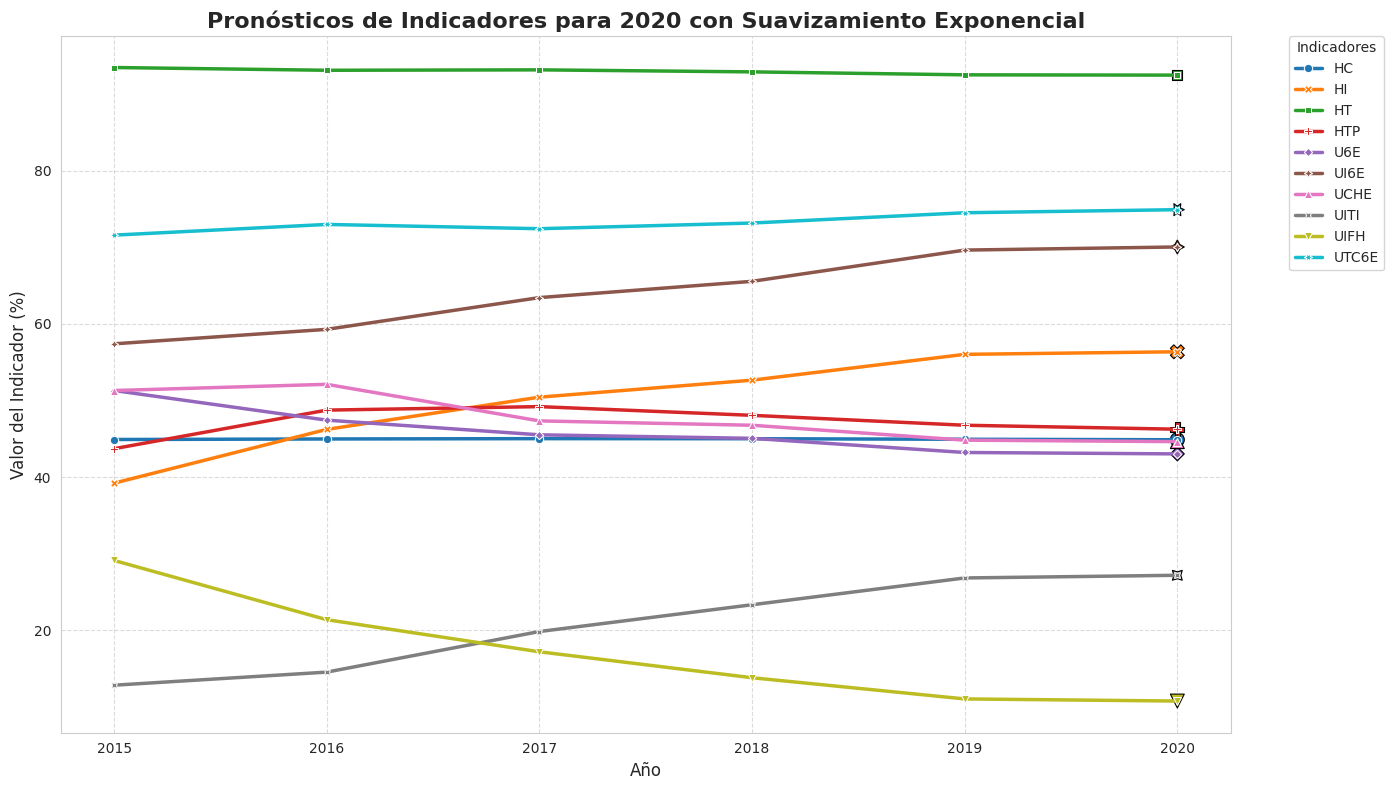
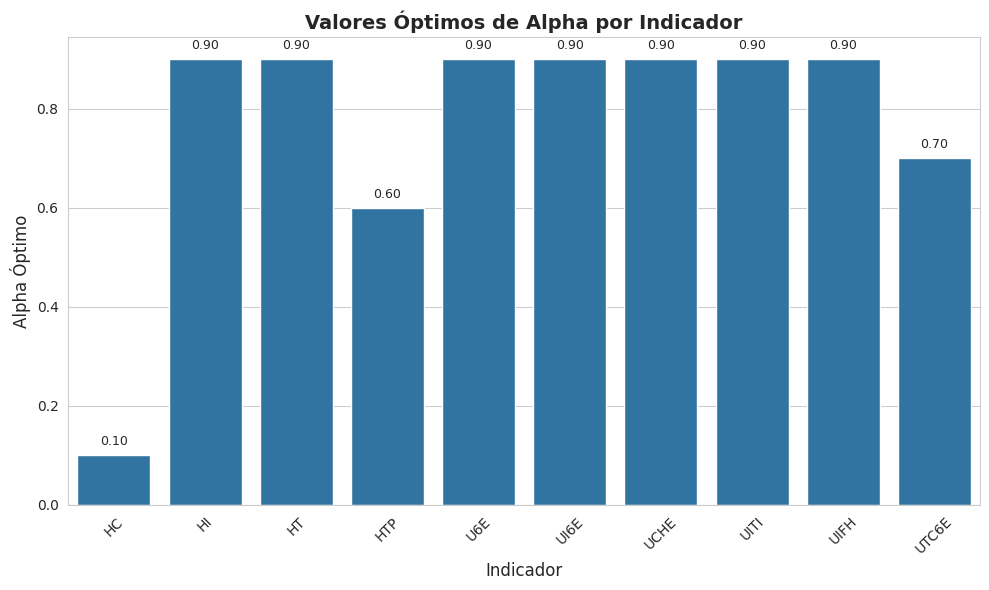

Recreate these plots in Python, in order.
import pandas as pd
import numpy as np
import matplotlib.pyplot as plt
import seaborn as sns

'''
Implementación de suavizamiento exponencial simple

La fórmula implementada es:
S_t = α × Y_t + (1 - α) × S_(t-1)

Donde:
- S_t = Pronóstico exponencialmente suavizado para el período actual
- S_(t-1) = Pronóstico exponencialmente suavizado para el período anterior
- Y_t = Demanda real (valor observado) en el período actual
- α = Constante de suavización (valor entre 0 y 1)
'''

# Estructura de los datos
data_dict = {
    'HC': [44.9, 45.6, 45.4, 44.9, 44.3],
    'HI': [39.2, 47.0, 50.9, 52.9, 56.4],
    'HT': [93.5, 93.1, 93.2, 92.9, 92.5],
    'HTP': [43.7, 52.1, 49.5, 47.3, 45.9],
    'U6E': [51.3, 47.0, 45.3, 45.0, 43.0],
    'UI6E': [57.4, 59.5, 63.9, 65.8, 70.1],
    'UCHE': [51.3, 52.2, 46.8, 46.7, 44.6],
    'UITI': [12.8, 14.7, 20.4, 23.7, 27.2],
    'UIFH': [29.1, 20.5, 16.7, 13.4, 10.7],
    'UTC6E': [71.6, 73.6, 72.2, 73.5, 75.1]
}
years = [2015, 2016, 2017, 2018, 2019]


def aplicar_suavizamiento_exponencial(valores, alpha):
    """
    Aplica suavizamiento exponencial simple a una serie temporal

    Implementa la fórmula: S_t = α × Y_t + (1 - α) × S_(t-1)

    Args:
        valores (list): Lista de valores observados (Y_t)
        alpha (float): Constante de suavizamiento (α) entre 0 y 1

    Returns:
        tuple: (valores_suavizados, pronóstico_siguiente, métricas_error)
    """
    observed = np.array(valores)  # Y_t (valores observados)
    n = len(observed)
    smoothed = np.zeros(n)  # S_t (valores suavizados)

    # Inicializar con el primer valor observado
    # S_0 = Y_0 (el primer pronóstico es igual al primer valor observado)
    smoothed[0] = observed[0]

    # Aplicar la fórmula de suavizamiento exponencial para cada período
    for t in range(1, n):
        # S_t = α × Y_t + (1 - α) × S_(t-1)
        smoothed[t] = alpha * observed[t] + (1 - alpha) * smoothed[t - 1]

    # Pronosticar el siguiente período (t+1) usando la misma fórmula
    # S_(t+1) = α × Y_t + (1 - α) × S_t
    next_forecast = alpha * observed[-1] + (1 - alpha) * smoothed[-1]

    # Calcular errores para evaluar la precisión del modelo
    # El error es la diferencia entre el valor observado y el pronóstico del período anterior
    errors = observed[1:] - smoothed[:-1]  # Error de pronóstico

    # Calcular métricas de error comunes
    mse = np.mean(errors ** 2)  # Error cuadrático medio
    rmse = np.sqrt(mse)  # Raíz del error cuadrático medio
    mae = np.mean(np.abs(errors))  # Error absoluto medio

    metrics = {
        'MSE': mse,
        'RMSE': rmse,
        'MAE': mae
    }

    return smoothed, next_forecast, metrics


def encontrar_alpha_optimo(valores, alpha_range=np.arange(0.1, 1.0, 0.1)):
    """
    Encuentra el valor de alpha que minimiza el error de pronóstico

    Args:
        valores (list): Lista de valores observados
        alpha_range (array): Rango de valores de alpha a probar

    Returns:
        tuple: (alpha_óptimo, métricas_con_alpha_óptimo)
    """
    min_mse = float('inf')
    best_alpha = None
    best_metrics = None

    # Probar diferentes valores de alpha y seleccionar el que produce el menor error
    for alpha in alpha_range:
        _, _, metrics = aplicar_suavizamiento_exponencial(valores, alpha)
        if metrics['MSE'] < min_mse:
            min_mse = metrics['MSE']
            best_alpha = alpha
            best_metrics = metrics

    return best_alpha, best_metrics


def procesar_indicadores(data_dict, years, optimize=True, fixed_alpha=0.5):
    """
    Procesa todos los indicadores y genera pronósticos

    Args:
        data_dict (dict): Diccionario con los valores observados por indicador
        years (list): Lista de años correspondientes
        optimize (bool): Si es True, encuentra el alpha óptimo para cada indicador
        fixed_alpha (float): Valor de alpha fijo si optimize es False

    Returns:
        tuple: (DataFrame de resultados, DataFrame de alphas y métricas)
    """
    smoothed_values_dict = {}
    optimal_alphas = {}
    error_metrics = {}

    # Procesar cada indicador en el diccionario
    for indicator, values in data_dict.items():
        if optimize:
            # Encontrar el alpha óptimo para este indicador
            best_alpha, best_metrics = encontrar_alpha_optimo(values)
            optimal_alphas[indicator] = best_alpha
            error_metrics[indicator] = best_metrics

            # Aplicar suavizamiento con el alpha óptimo
            smoothed, forecast_next, _ = aplicar_suavizamiento_exponencial(values, best_alpha)
        else:
            # Usar alpha fijo (igual para todos los indicadores)
            smoothed, forecast_next, metrics = aplicar_suavizamiento_exponencial(values, fixed_alpha)
            optimal_alphas[indicator] = fixed_alpha
            error_metrics[indicator] = metrics

        # Guardar los resultados (valores suavizados + pronóstico)
        smoothed_values = list(smoothed) + [forecast_next]
        smoothed_values_dict[indicator] = smoothed_values

    # Crear DataFrame con resultados
    results_df = pd.DataFrame(smoothed_values_dict)
    results_df.index = years + [years[-1] + 1]  # Añadir año de pronóstico
    results_df.index.name = 'Year'

    # Crear tabla de alphas y métricas de error
    alpha_df = pd.DataFrame({
        'Optimal Alpha': optimal_alphas,
        'MSE': {k: v['MSE'] for k, v in error_metrics.items()},
        'RMSE': {k: v['RMSE'] for k, v in error_metrics.items()},
        'MAE': {k: v['MAE'] for k, v in error_metrics.items()}
    })

    return results_df, alpha_df


def visualizar_pronosticos(results_df, years):
    """
    Genera el gráfico de líneas de los pronósticos para todos los indicadores

    Args:
        results_df (DataFrame): DataFrame con los valores suavizados y pronósticos
        years (list): Lista de años utilizados en el análisis

    Returns:
        matplotlib.figure.Figure: Figura generada con el gráfico de pronósticos
    """
    # Configurar estilo visual
    sns.set_style("whitegrid")
    sns.set_palette("tab10")

    # Crear figura y ejes
    fig, ax = plt.subplots(figsize=(14, 8))

    # Convertir a formato largo para seaborn
    results_melted = results_df.reset_index().melt(id_vars="Year",
                                                   var_name="Indicator",
                                                   value_name="Value")

    # Gráfico de líneas
    sns.lineplot(data=results_melted, x='Year', y='Value', hue='Indicator',
                 style='Indicator', markers=True, dashes=False, linewidth=2.5, ax=ax)

    # Destacar el pronóstico
    forecast_year = years[-1] + 1
    forecast_data = results_melted[results_melted['Year'] == forecast_year]
    sns.scatterplot(data=forecast_data, x='Year', y='Value', hue='Indicator',
                    style='Indicator', s=100, ax=ax, legend=False, edgecolor='black')

    # Personalizar el gráfico
    ax.set_title(f"Pronósticos de Indicadores para {forecast_year} con Suavizamiento Exponencial",
                 fontsize=16, fontweight='bold')
    ax.set_xlabel("Año", fontsize=12)
    ax.set_ylabel("Valor del Indicador (%)", fontsize=12)
    ax.set_xticks(years + [forecast_year])
    ax.grid(True, linestyle='--', alpha=0.7)

    # Ajustar la leyenda
    plt.legend(title='Indicadores', bbox_to_anchor=(1.05, 1), loc='upper left', borderaxespad=0)

    plt.tight_layout()

    return fig


def visualizar_alphas(alpha_df):
    """
    Genera el gráfico de barras de los valores óptimos de alpha por indicador

    Args:
        alpha_df (DataFrame): DataFrame con los alphas óptimos y métricas

    Returns:
        matplotlib.figure.Figure: Figura generada con el gráfico de alphas
    """
    # Crear figura y ejes
    fig, ax = plt.subplots(figsize=(10, 6))

    # Gráfico de barras
    sns.barplot(x=alpha_df.index, y='Optimal Alpha', data=alpha_df, ax=ax)

    # Personalizar el gráfico
    ax.set_title("Valores Óptimos de Alpha por Indicador", fontsize=14, fontweight='bold')
    ax.set_xlabel("Indicador", fontsize=12)
    ax.set_ylabel("Alpha Óptimo", fontsize=12)
    plt.xticks(rotation=45)

    # Añadir los valores sobre las barras
    for i, v in enumerate(alpha_df['Optimal Alpha']):
        ax.text(i, v + 0.02, f"{v:.2f}", ha='center', fontsize=9)

    plt.tight_layout()

    return fig


def visualizar_resultados(results_df, alpha_df, years, mostrar_pronosticos=True, mostrar_alphas=True):
    """
    Genera los gráficos seleccionados con los resultados del análisis

    Esta función coordina la generación de visualizaciones según los parámetros
    booleanos que indican qué gráficos se deben crear.

    Args:
        results_df (DataFrame): DataFrame con los valores suavizados y pronósticos
        alpha_df (DataFrame): DataFrame con los alphas óptimos y métricas
        years (list): Lista de años utilizados en el análisis
        mostrar_pronosticos (bool): Si es True, genera el gráfico de pronósticos
        mostrar_alphas (bool): Si es True, genera el gráfico de alphas óptimos

    Returns:
        tuple: Contiene las figuras generadas (None para las no generadas)
              (fig_pronosticos, fig_alphas)
    """
    fig_pronosticos = None
    fig_alphas = None

    # Generar gráfico de pronósticos si se solicita
    if mostrar_pronosticos:
        fig_pronosticos = visualizar_pronosticos(results_df, years)
        print("Gráfico de pronósticos generado.")

    # Generar gráfico de alphas óptimos si se solicita
    if mostrar_alphas:
        fig_alphas = visualizar_alphas(alpha_df)
        print("Gráfico de alphas óptimos generado.")

    return fig_pronosticos, fig_alphas


def imprimir_resumen(results_df, alpha_df, years):
    """
    Imprime un resumen de los resultados

    Args:
        results_df (DataFrame): DataFrame con los valores suavizados y pronósticos
        alpha_df (DataFrame): DataFrame con los alphas óptimos y métricas
        years (list): Lista de años utilizados en el análisis
    """
    forecast_year = years[-1] + 1

    print(f"\nProyecciones para {forecast_year}:")
    print(results_df.loc[forecast_year].sort_values(ascending=False))

    print("\nValores de Alpha Óptimos y Métricas de Error:")
    print(alpha_df)


#  Función de análisis completo para incluir estos parámetros
def realizar_analisis_completo(data_dict, years, optimize=True, fixed_alpha=0.5,
                               mostrar_pronosticos=True, mostrar_alphas=True):
    """
    Realiza el análisis completo de suavizamiento exponencial

    Esta función coordina el flujo completo de trabajo:
    1. Procesa los indicadores para obtener pronósticos
    2. Visualiza los resultados en gráficos (según los parámetros)
    3. Imprime un resumen de los resultados

    Args:
        data_dict (dict): Diccionario con datos por indicador
        years (list): Lista de años correspondientes
        optimize (bool): Si es True, encuentra el alpha óptimo para cada indicador
        fixed_alpha (float): Valor de alpha fijo si optimize es False
        mostrar_pronosticos (bool): Si es True, genera el gráfico de pronósticos
        mostrar_alphas (bool): Si es True, genera el gráfico de alphas óptimos

    Returns:
        tuple: (results_df, alpha_df, figuras) - DataFrames y figuras generadas
    """
    # 1. PROCESAMIENTO DE DATOS
    print("Iniciando procesamiento de datos...")
    results_df, alpha_df = procesar_indicadores(data_dict, years, optimize, fixed_alpha)
    print("Procesamiento completado.")

    # 2. VISUALIZACIÓN DE RESULTADOS (condicional)
    print("Generando visualizaciones solicitadas...")
    figuras = visualizar_resultados(results_df, alpha_df, years,
                                    mostrar_pronosticos, mostrar_alphas)

    # 3. PRESENTACIÓN DE RESULTADOS
    # ---------------------------
    # Esta etapa muestra un resumen de los pronósticos y métricas
    print("Preparando resumen de resultados...")
    imprimir_resumen(results_df, alpha_df, years)
    print("Análisis completo finalizado.")

    return results_df, alpha_df, figuras


# ======= CÓDIGO PRINCIPAL =======
# Ejemplo de uso en el bloque principal
if __name__ == "__main__":
    """
    Punto de entrada principal del programa
    """
    print("=== ANÁLISIS DE SUAVIZAMIENTO EXPONENCIAL ===")
    print("Iniciando análisis...")

    # Definir qué gráficos mostrar
    generar_grafico_pronosticos = True  # Cambiar a False para no generar este gráfico
    generar_grafico_alphas = True  # Cambiar a False para no generar este gráfico

    # Realizar el análisis completo con los parámetros de visualización
    resultados, alphas, (fig_pronosticos, fig_alphas) = realizar_analisis_completo(
        data_dict,
        years,
        optimize=True,
        mostrar_pronosticos=generar_grafico_pronosticos,
        mostrar_alphas=generar_grafico_alphas
    )

    # Mostrar los gráficos generados
    print("\nMostrando gráficos generados...")
    plt.show()  # Esto mostrará solo los gráficos que se generaron

    print("\nPrograma finalizado.")